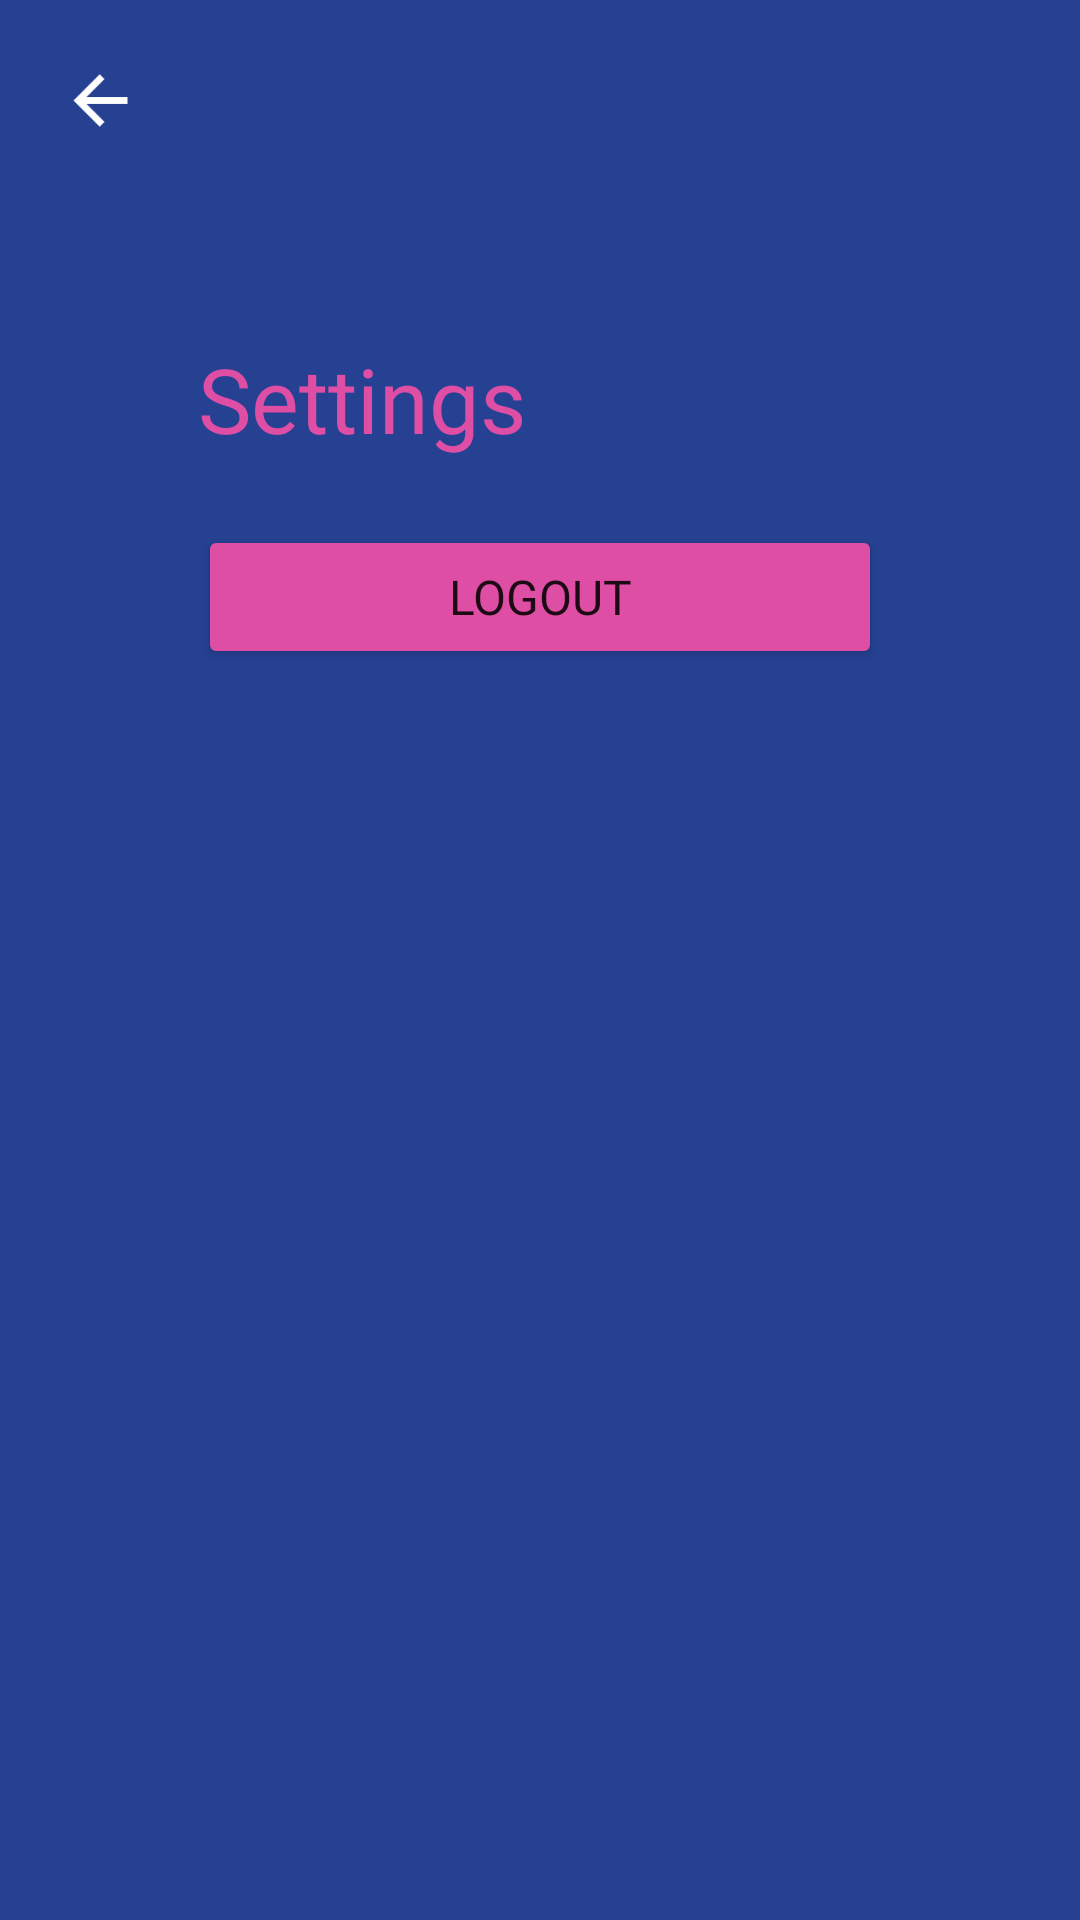

Produce the Android XML layout that renders to this screen, including the resource entries it uses.
<!-- AndroidManifest.xml: application theme Theme.VaxInMobileApplioation -->
<!-- res/layout/activity_user_settings.xml -->
<?xml version="1.0" encoding="utf-8"?>
<androidx.constraintlayout.widget.ConstraintLayout xmlns:android="http://schemas.android.com/apk/res/android"
    xmlns:app="http://schemas.android.com/apk/res-auto"
    xmlns:tools="http://schemas.android.com/tools"
    android:layout_width="match_parent"
    android:layout_height="match_parent"
    android:background="#264192"
    tools:context=".AdminSettingsActivity">

    <androidx.constraintlayout.widget.Guideline
        android:id="@+id/guideline9"
        android:layout_width="wrap_content"
        android:layout_height="wrap_content"
        android:orientation="vertical"
        app:layout_constraintGuide_begin="40dp"
        app:layout_constraintGuide_percent=".10" />

    <androidx.constraintlayout.widget.Guideline
        android:id="@+id/guideline10"
        android:layout_width="wrap_content"
        android:layout_height="wrap_content"
        android:orientation="vertical"
        app:layout_constraintGuide_begin="379dp"
        app:layout_constraintGuide_percent=".90" />

    <ImageButton
        android:id="@+id/ib_usersettings_back"
        android:layout_width="27dp"
        android:layout_height="27dp"
        android:layout_marginStart="20dp"
        android:layout_marginTop="20dp"
        android:background="@null"
        android:scaleType="fitCenter"
        app:layout_constraintStart_toStartOf="parent"
        app:layout_constraintTop_toTopOf="parent"
        app:srcCompat="@drawable/back_icon" />

    <LinearLayout
        android:layout_width="0dp"
        android:layout_height="428dp"
        android:background="@drawable/border_button_white"
        android:orientation="vertical"
        app:layout_constraintBottom_toBottomOf="parent"
        app:layout_constraintEnd_toStartOf="@+id/guideline10"
        app:layout_constraintHorizontal_bias="0.0"
        app:layout_constraintStart_toStartOf="@+id/guideline9"
        app:layout_constraintTop_toTopOf="parent"
        app:layout_constraintVertical_bias="0.39">

        <TextView
            android:id="@+id/tv_usersettings_title"
            android:layout_width="match_parent"
            android:layout_height="wrap_content"
            android:layout_marginLeft="30dp"
            android:layout_marginTop="30dp"
            android:layout_marginRight="30dp"
            android:layout_marginBottom="20dp"
            android:fontFamily="@font/poppins_bold"
            android:text="Settings"
            android:textColor="@color/pink"
            android:textSize="30sp" />

        <Button
            android:id="@+id/btn_usersettings_logout"
            android:layout_width="match_parent"
            android:layout_height="wrap_content"
            android:layout_marginLeft="30dp"
            android:layout_marginTop="2dp"
            android:layout_marginRight="30dp"
            android:backgroundTint="@color/pink"
            android:fontFamily="@font/poppins_light"
            android:padding="5dp"
            android:text="@string/btn_settings_logout"
            android:textSize="16sp"
            android:textStyle="normal"
            app:cornerRadius="12dp" />
    </LinearLayout>

</androidx.constraintlayout.widget.ConstraintLayout>
<!-- resources referenced by this layout -->
<resources>
  <color name="pink">#DE4EA4</color>
  <!-- drawable back_icon: png bitmap (drawable, 408 bytes) -->
  <string name="btn_settings_logout">Logout</string>
  <style name="Theme.VaxInMobileApplioation" parent="Theme.MaterialComponents.DayNight.NoActionBar">
          
          <item name="colorPrimary">@color/purple_500</item>
          <item name="colorPrimaryVariant">@color/purple_700</item>
          <item name="colorOnPrimary">@color/white</item>
          
          <item name="colorSecondary">@color/teal_200</item>
          <item name="colorSecondaryVariant">@color/teal_700</item>
          <item name="colorOnSecondary">@color/black</item>
          
          <item name="android:statusBarColor" tools:targetApi="l">?attr/colorPrimaryVariant</item>
          
      </style>
  <color name="purple_500">#FF6200EE</color>
  <color name="purple_700">#FF3700B3</color>
  <color name="white">#FFFFFFFF</color>
  <color name="teal_200">#FF03DAC5</color>
  <color name="teal_700">#FF018786</color>
  <color name="black">#FF000000</color>
</resources>
